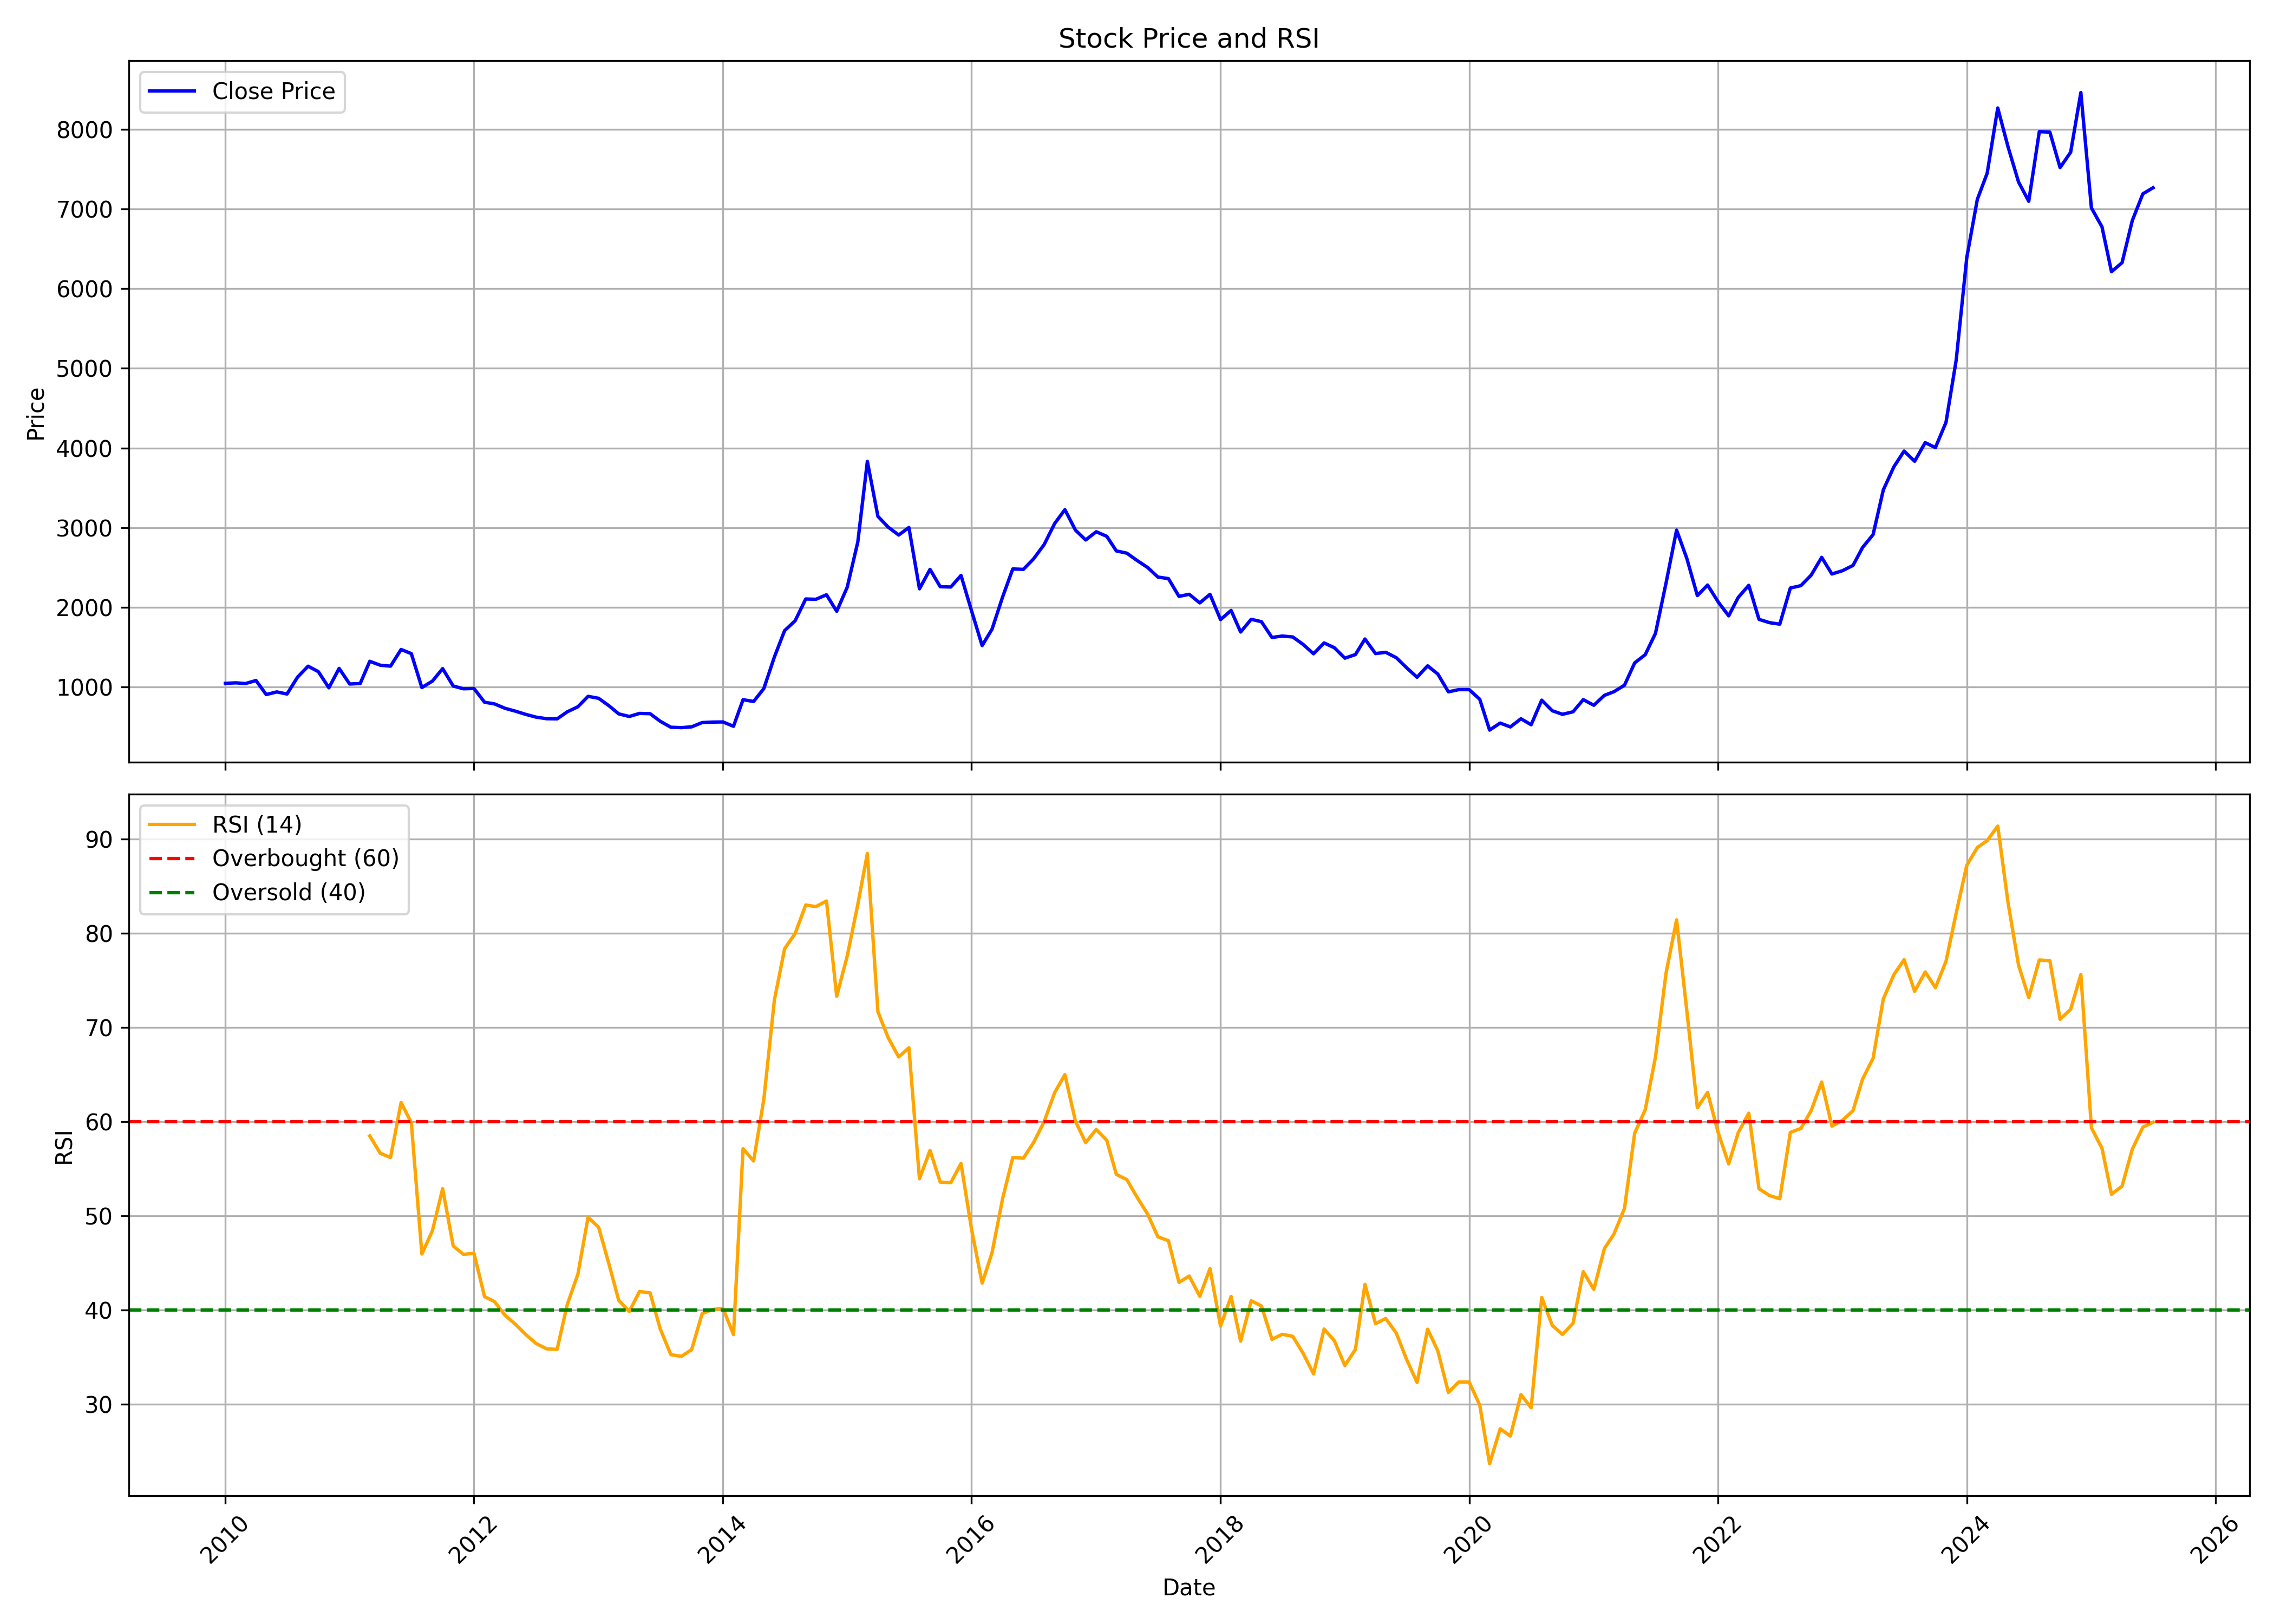

The file beside this chart, header and first rows:
, date, symbol, open, high, low, close, volume, rsi
0, 2010-01-01, DYNAMATECH, 920.7, 1166, 904.2, 1047, 45055, 
1, 2010-02-01, DYNAMATECH, 1051, 1205, 1026, 1054, 28117, 
2, 2010-03-01, DYNAMATECH, 1056, 1164, 1022, 1045, 38372, 
3, 2010-04-01, DYNAMATECH, 1093, 1202, 1038, 1083, 41310, 
4, 2010-05-01, DYNAMATECH, 1072, 1105, 874.8, 907.1, 9926, 
5, 2010-06-01, DYNAMATECH, 907.1, 1056, 877.7, 940.1, 16180, 
6, 2010-07-01, DYNAMATECH, 940, 1040, 852.5, 913.7, 44252, 
7, 2010-08-01, DYNAMATECH, 923.5, 1153, 825.3, 1125, 91491, 
8, 2010-09-01, DYNAMATECH, 1119, 1291, 1096, 1263, 47843, 
9, 2010-10-01, DYNAMATECH, 1293, 1326, 1124, 1194, 103370, 
10, 2010-11-01, DYNAMATECH, 1255, 1307, 969.9, 991.6, 7071, 
11, 2010-12-01, DYNAMATECH, 1028, 1295, 979, 1235, 19863, 
12, 2011-01-01, DYNAMATECH, 1224, 1376, 1028, 1039, 18702, 
13, 2011-02-01, DYNAMATECH, 1077, 1218, 996.1, 1046, 22848, 
14, 2011-03-01, DYNAMATECH, 1044, 1359, 986.8, 1324, 58363, 58.47
15, 2011-04-01, DYNAMATECH, 1350, 1398, 1219, 1275, 15777, 56.62
16, 2011-05-01, DYNAMATECH, 1333, 1341, 1189, 1263, 12382, 56.18
17, 2011-06-01, DYNAMATECH, 1276, 1545, 1267, 1473, 79611, 62.02
18, 2011-07-01, DYNAMATECH, 1473, 1565, 1409, 1420, 11792, 59.87
19, 2011-08-01, DYNAMATECH, 1424, 1473, 953.4, 994.3, 42506, 45.93
20, 2011-09-01, DYNAMATECH, 997.1, 1120, 929.4, 1076, 89439, 48.41
21, 2011-10-01, DYNAMATECH, 1048, 1246, 955, 1232, 43836, 52.87
22, 2011-11-01, DYNAMATECH, 1211, 1269, 997.9, 1014, 7743, 46.79
23, 2011-12-01, DYNAMATECH, 1018, 1114, 940.7, 979.5, 8244, 45.89
24, 2012-01-01, DYNAMATECH, 987, 1034, 888.4, 983, 6460, 46
25, 2012-02-01, DYNAMATECH, 987.1, 1011, 785.4, 810.6, 11609, 41.4
26, 2012-03-01, DYNAMATECH, 836.7, 854.6, 742.7, 789.9, 27468, 40.88
27, 2012-04-01, DYNAMATECH, 782.3, 803.1, 718.3, 734.6, 11647, 39.43
28, 2012-05-01, DYNAMATECH, 734.6, 752.6, 673.4, 699.1, 3154, 38.49
29, 2012-06-01, DYNAMATECH, 703, 726.5, 602.1, 658.1, 7242, 37.38
30, 2012-07-01, DYNAMATECH, 643.8, 659.5, 614, 623.9, 2709, 36.43
31, 2012-08-01, DYNAMATECH, 633.7, 754.6, 600.2, 603.9, 9750, 35.86
32, 2012-09-01, DYNAMATECH, 603.9, 653.4, 584.5, 601.7, 5066, 35.8
33, 2012-10-01, DYNAMATECH, 604.2, 768, 601.6, 690.5, 21200, 40.58
34, 2012-11-01, DYNAMATECH, 695.5, 753.5, 666.7, 753.3, 14295, 43.77
35, 2012-12-01, DYNAMATECH, 745.2, 896.2, 745.2, 884.7, 12633, 49.84
36, 2013-01-01, DYNAMATECH, 865.5, 952.8, 839.6, 859.8, 10865, 48.76
37, 2013-02-01, DYNAMATECH, 844.6, 894.1, 730.3, 764, 9101, 44.77
38, 2013-03-01, DYNAMATECH, 758.1, 789.8, 603.4, 664.4, 11547, 41
39, 2013-04-01, DYNAMATECH, 684.5, 764, 620.9, 631.8, 10759, 39.82
40, 2013-05-01, DYNAMATECH, 631.8, 744.2, 631.8, 670.2, 4209, 41.95
41, 2013-06-01, DYNAMATECH, 647.9, 693.5, 557.5, 666.8, 1499, 41.8
42, 2013-07-01, DYNAMATECH, 669.6, 702.4, 571.3, 571.3, 2307, 37.96
43, 2013-08-01, DYNAMATECH, 571.3, 643.8, 496.8, 496.8, 285, 35.24
44, 2013-09-01, DYNAMATECH, 496.8, 545, 467, 491.8, 30463, 35.06
45, 2013-10-01, DYNAMATECH, 491.8, 621, 486.8, 501.7, 3024, 35.77
46, 2013-11-01, DYNAMATECH, 501.7, 585.2, 501.7, 555.4, 1195, 39.6
47, 2013-12-01, DYNAMATECH, 555.4, 575.9, 501.7, 561.3, 920, 40.03
48, 2014-01-01, DYNAMATECH, 589.4, 625.9, 521.6, 563.1, 4121, 40.16
49, 2014-02-01, DYNAMATECH, 573.8, 620, 508.8, 508.8, 25925, 37.37
50, 2014-03-01, DYNAMATECH, 508.8, 954.9, 489.9, 842.6, 317777, 57.11
51, 2014-04-01, DYNAMATECH, 844.5, 863.4, 797.8, 819.7, 20742, 55.81
52, 2014-05-01, DYNAMATECH, 819.7, 981.9, 799.8, 981.9, 181266, 62.35
53, 2014-06-01, DYNAMATECH, 1031, 1565, 1008, 1378, 113892, 72.89
54, 2014-07-01, DYNAMATECH, 1346, 1922, 1327, 1709, 178531, 78.35
55, 2014-08-01, DYNAMATECH, 1719, 1852, 1562, 1833, 63162, 79.97
56, 2014-09-01, DYNAMATECH, 1798, 2245, 1699, 2106, 97475, 83
57, 2014-10-01, DYNAMATECH, 2126, 2499, 1839, 2102, 93948, 82.82
58, 2014-11-01, DYNAMATECH, 2201, 2453, 1957, 2159, 75088, 83.43
59, 2014-12-01, DYNAMATECH, 2121, 2414, 1739, 1952, 88760, 73.31
... 127 more rows
